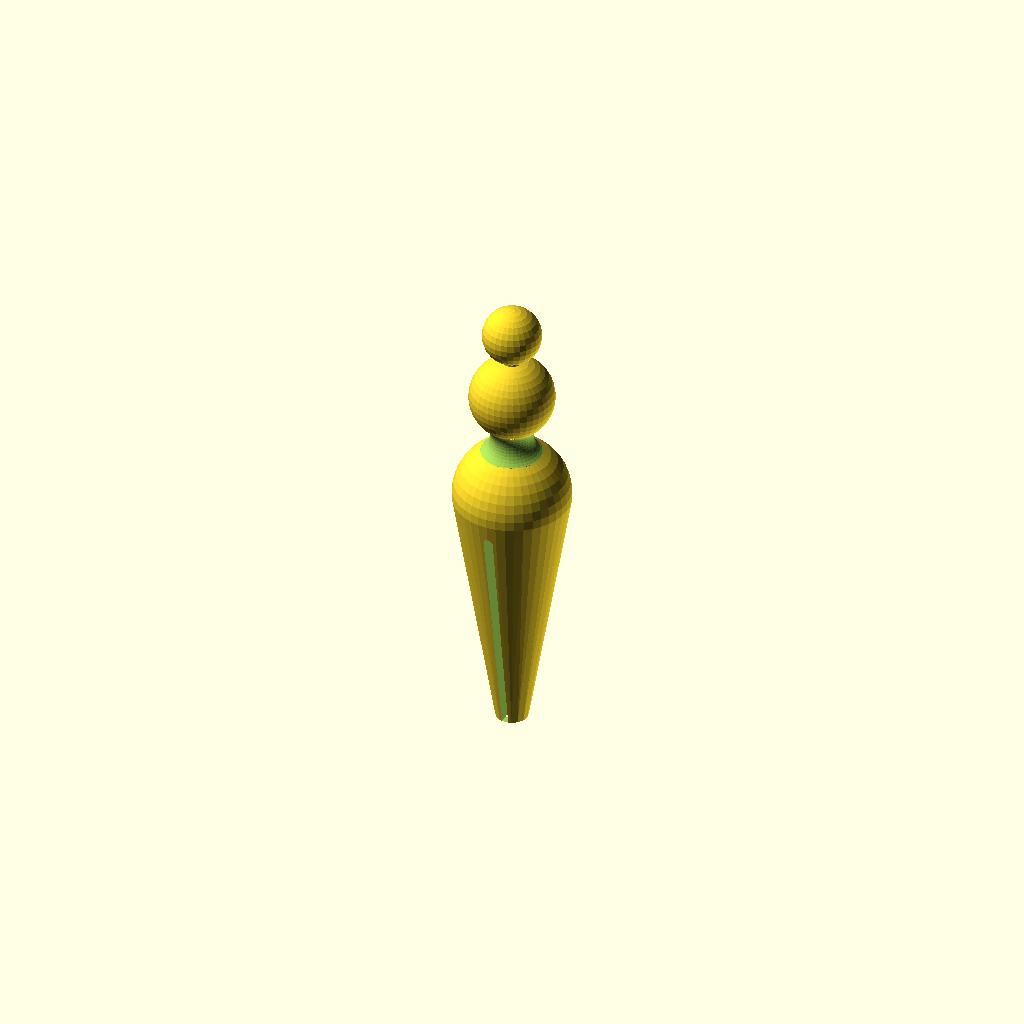
Cell 1: the model at its default parameters.
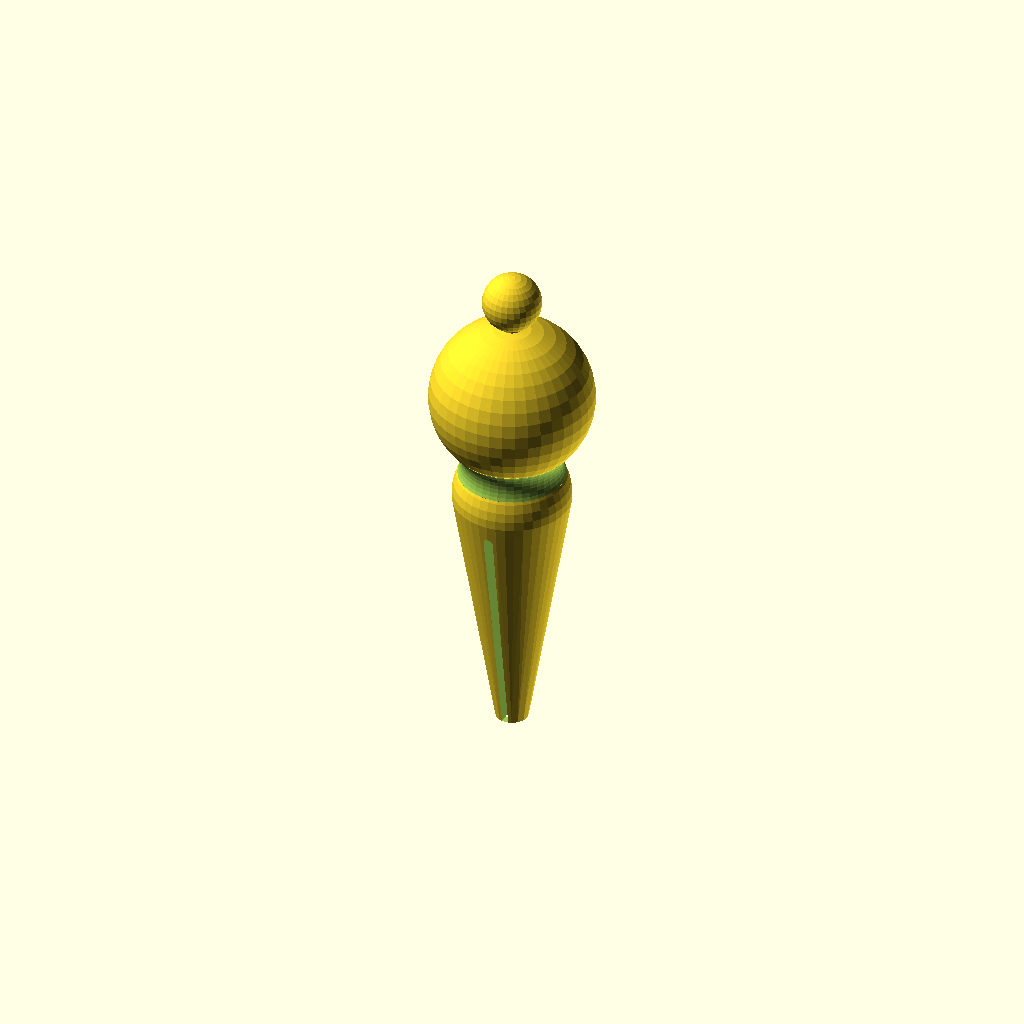
Cell 2: the same model with torso_radius = 25.
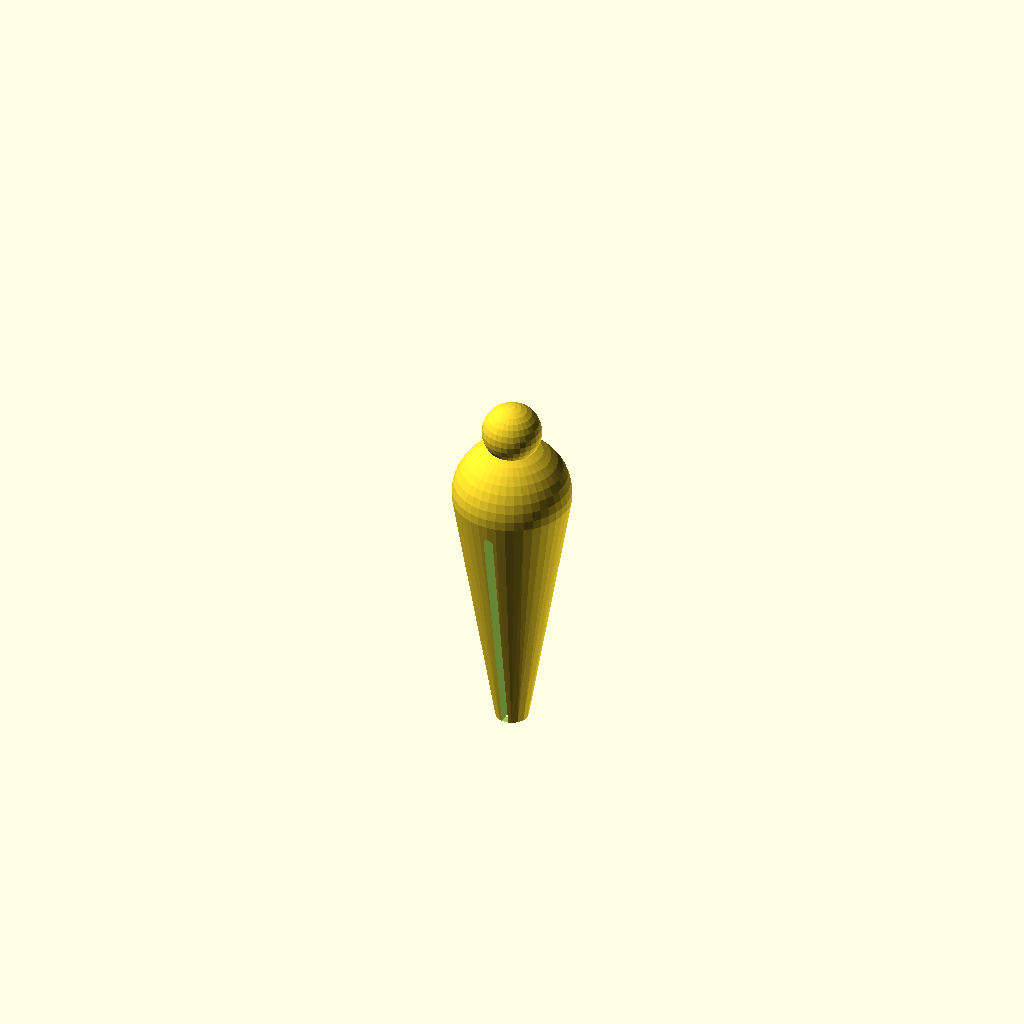
Cell 3: torso_height = 0 (everything else at default).
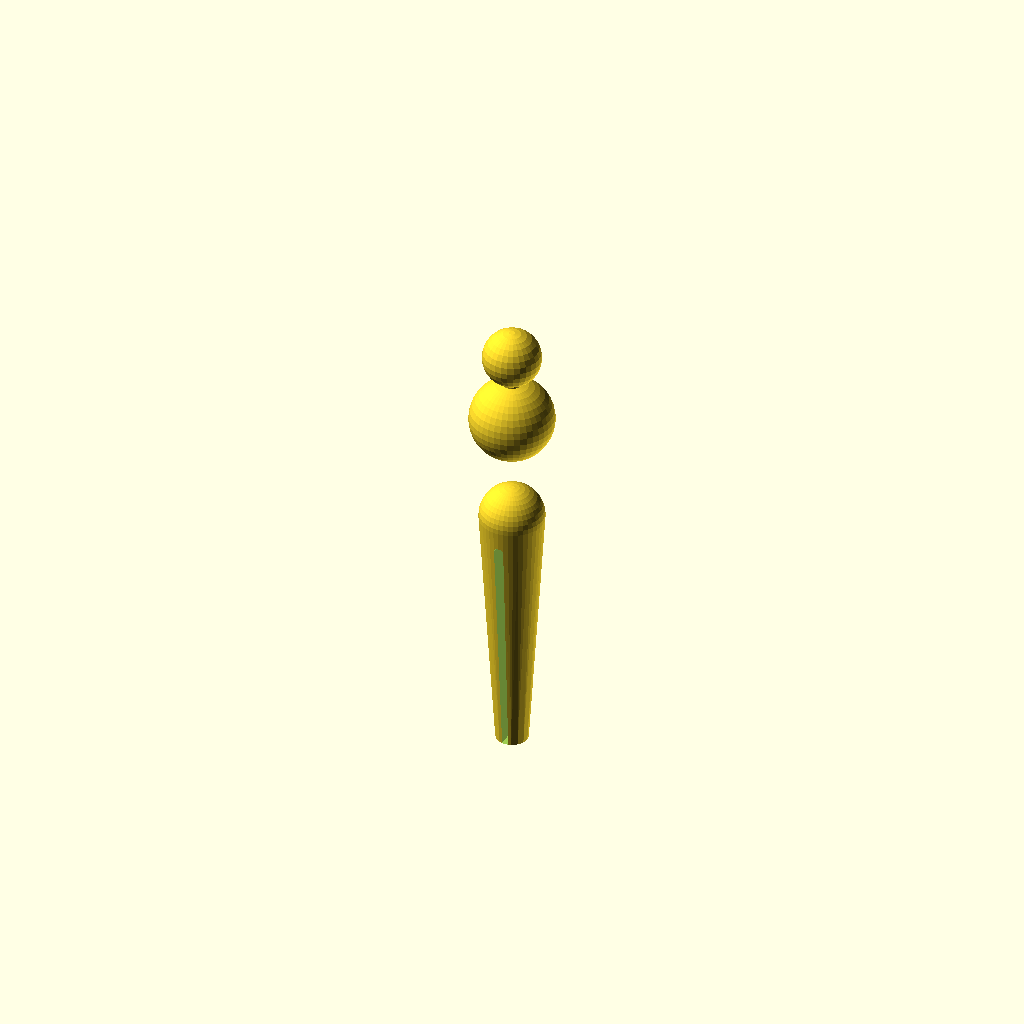
Cell 4: the same model with hip_radius = 10.
One fixed orthographic camera (rotation 55°, 0°, 25°; colour scheme Cornfield) for every cell.
The OpenSCAD source (inputs/thingiverse/files/thing-1020606/clothespin-female.scad):
/////////////////////////////
// SETTINGS

// preview[view:north, tilt:side]
resolution = 40 *1;
head_radius = 9.0; //[7.0:0.1:11.0]
neck_size = 3.0; //[2:0.1:5]
torso_radius = 13; // [10:0.1:25]
torso_x = 0 * 1;
torso_height = 35; // [0:5:50]
hip_radius = 18; // [10:0.1:25]
hip_x = 0 * 1;
hip_z = 0 *1;
//Decrease if waist disappears
waist_tangent = 5.0; // [1.0:0.1:10.0]
leg_length = 80; // [45:5:100]



/////////////////////////////
// MATH

inner_leg = leg_length * .9;
meta_radius = (hip_radius + torso_radius)/waist_tangent;
force1 = hip_radius + meta_radius;
force2 = torso_radius + meta_radius;
force_distance = sqrt(((hip_x - torso_x)*(hip_x - torso_x)) + ((hip_z - torso_height)*(hip_z - torso_height)));
donutz = (( force1 * force1 ) - ( force2 * force2 ) + ( force_distance * force_distance ))/( 2 * force_distance );
donutx = sqrt(( force1 * force1 ) - ( donutz * donutz ));
side1 = sqrt((donutz * donutz) + (donutx * donutx));
taperBottomz = (hip_radius/side1) * donutz;
taperBottomx = (hip_radius/side1) * donutx;
side2 = abs(torso_height - donutz);
taperTopz = torso_height-((torso_radius/force2) * side2);
taperTopx = (torso_radius/force2) * donutx;
taperExtrude = abs(taperBottomz - taperTopz);
taperAmount = taperTopx/taperBottomx;


/////////////////////////////
// RENDER

translate([0,0,torso_height+torso_radius+hip_radius-head_radius])
  cylinder(r=neck_size, h=head_radius*2, $fn=resolution);

translate([0,0,torso_height+torso_radius+hip_radius+((head_radius/2)*2)])
  sphere(r=head_radius);

translate([0,0,hip_radius])
  metaBalls();

module metaBalls(){

  if (force_distance > force1 + force2){  
    echo (str("Circles are too far apart. No Metaball Allowed"));
  }

  else if(force_distance < abs(force1-force2)){
    echo (str("Circle contained inside. No Metaball Allowed"));
  }

  else if(force_distance==0 && force1==force2){
    echo (str("These are the same circle. No Metaball Allowed"));
  }
  else{
    difference(){
      tangent();
      donut();
    }
  };

  difference(){
    hull(){
      translate([0,0, -leg_length])
        cylinder(r=5);
      
      translate([hip_x,0,hip_z])
        sphere(r=hip_radius, $fn=resolution);
    }

    union()  
      translate([0,0, -leg_length])
        linear_extrude(height=inner_leg, scale=1.5)
          square(size=[2,100], center=true);
       translate([0,0, inner_leg - leg_length])
        rotate([90, 0,0])
          cylinder(r=1.5, h=100, center=true, $fn=resolution);
  }

  translate([torso_x,0,torso_height])
    sphere(r=torso_radius, $fn=resolution);
}

/////////////////////////////
// MODULES

module donut(){
  translate([0,0,donutz])
    rotate_extrude(convexity = 10, $fn=resolution)
      translate([donutx, 0 ,0])
        circle(r=meta_radius, $fn=resolution, center=true);
}

module tangent(){
  translate([ 0,0,taperBottomz ])
    linear_extrude(height=taperExtrude, scale=taperAmount)
      circle(r=taperBottomx, $fn=resolution, center=true);
}
  
  
Customizer parameters (derived from the source; name, type, default, range or options):
head_radius: number, default 9, range 7 to 11, step 0.1
neck_size: number, default 3, range 2 to 5, step 0.1
torso_radius: number, default 13, range 10 to 25, step 0.1
torso_height: number, default 35, range 0 to 50, step 5
hip_radius: number, default 18, range 10 to 25, step 0.1
waist_tangent: number, default 5, range 1 to 10, step 0.1
leg_length: number, default 80, range 45 to 100, step 5
